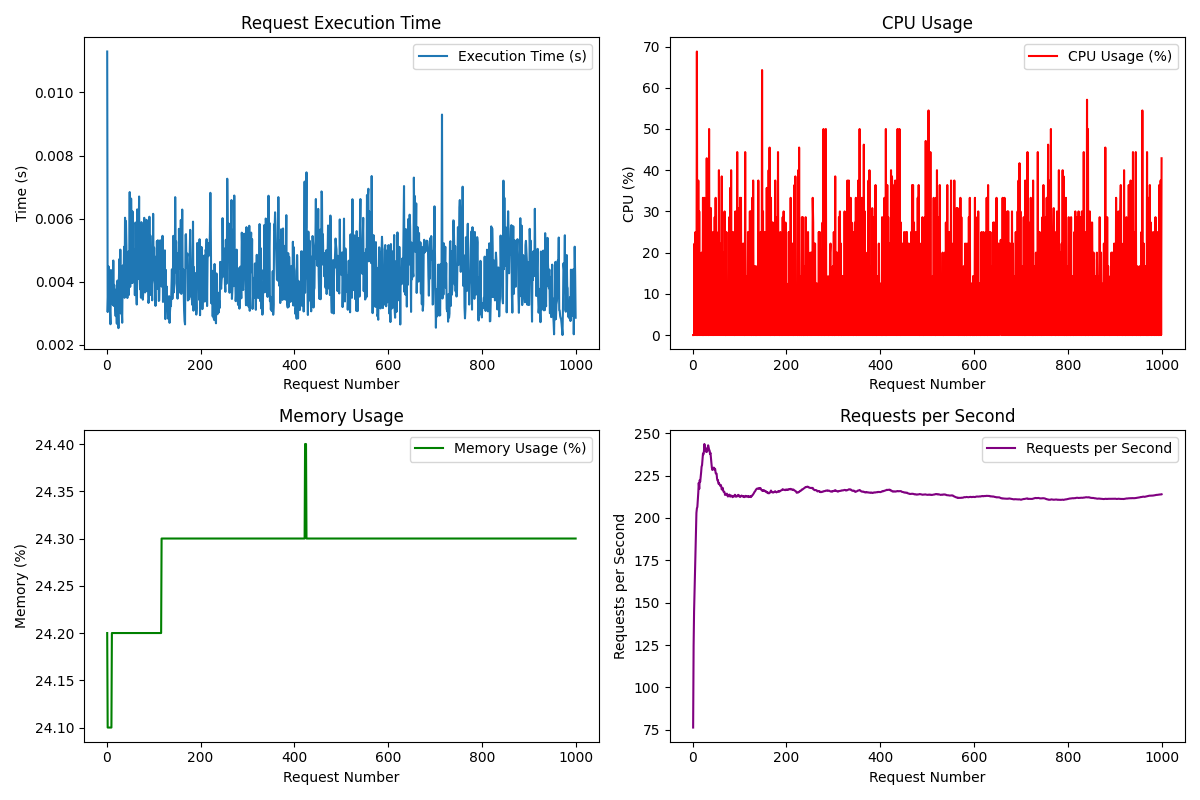

The table this chart was drawn from, first rows:
Request, Execution Time (s), CPU (%), Memory (%), Requests/s
1, 0.0113, 0.0, 24.2, 76.29
2, 0.003042, 0.0, 24.1, 124.5
3, 0.003633, 0.0, 24.1, 144.8
4, 0.004485, 22.2, 24.1, 156
5, 0.003505, 0.0, 24.1, 167.9
6, 0.003394, 25.0, 24.1, 178.7
7, 0.003040, 0.0, 24.1, 191.7
8, 0.002656, 0.0, 24.1, 202.9
9, 0.004374, 68.8, 24.1, 205.6
10, 0.003737, 0.0, 24.1, 206.5
11, 0.003344, 0.0, 24.2, 210.6
12, 0.003425, 37.5, 24.2, 215
13, 0.003270, 0.0, 24.2, 220.7
14, 0.004674, 30.0, 24.2, 217.1
15, 0.003234, 0.0, 24.2, 222.3
16, 0.003903, 0.0, 24.2, 221.3
17, 0.003343, 16.7, 24.2, 224
18, 0.003211, 0.0, 24.2, 226.8
19, 0.002914, 20.0, 24.2, 230.2
20, 0.003754, 0.0, 24.2, 231.1
21, 0.002692, 0.0, 24.2, 234.3
22, 0.002666, 33.3, 24.2, 238
23, 0.004041, 0.0, 24.2, 237.4
24, 0.003233, 0.0, 24.2, 239.3
25, 0.002532, 33.3, 24.2, 243.6
26, 0.004123, 0.0, 24.2, 241.8
27, 0.004722, 22.2, 24.2, 239.7
28, 0.003064, 0.0, 24.2, 241
29, 0.005020, 0.0, 24.2, 238.9
30, 0.002996, 42.9, 24.2, 240.8
31, 0.004492, 0.0, 24.2, 239.2
32, 0.003102, 28.6, 24.2, 240.9
33, 0.002703, 0.0, 24.2, 242.9
34, 0.004367, 0.0, 24.2, 241.7
35, 0.004526, 50.0, 24.2, 240.3
36, 0.004053, 0.0, 24.2, 239.9
37, 0.005111, 20.0, 24.2, 237.7
38, 0.003492, 0.0, 24.2, 238.4
39, 0.006031, 30.8, 24.2, 235
40, 0.005761, 0.0, 24.2, 232.3
41, 0.005923, 25.0, 24.2, 229.6
42, 0.005149, 11.1, 24.2, 228.3
43, 0.003809, 0.0, 24.2, 228.7
44, 0.003486, 0.0, 24.2, 229.2
45, 0.003703, 25.0, 24.2, 229.7
46, 0.004958, 0.0, 24.2, 228.6
47, 0.003581, 28.6, 24.2, 229.1
48, 0.004196, 0.0, 24.2, 228.9
49, 0.006844, 33.3, 24.2, 226.5
50, 0.003839, 0.0, 24.2, 226.2
51, 0.004126, 25.0, 24.2, 226.1
52, 0.006638, 9.1, 24.2, 223.2
53, 0.005499, 0.0, 24.2, 222
54, 0.003964, 14.3, 24.2, 222.2
55, 0.006232, 0.0, 24.2, 220.2
56, 0.003979, 40.0, 24.2, 220.6
57, 0.004821, 0.0, 24.2, 220
58, 0.004452, 22.2, 24.2, 219.6
59, 0.005039, 0.0, 24.2, 218.9
60, 0.003577, 16.7, 24.2, 219.5
... 940 more rows
